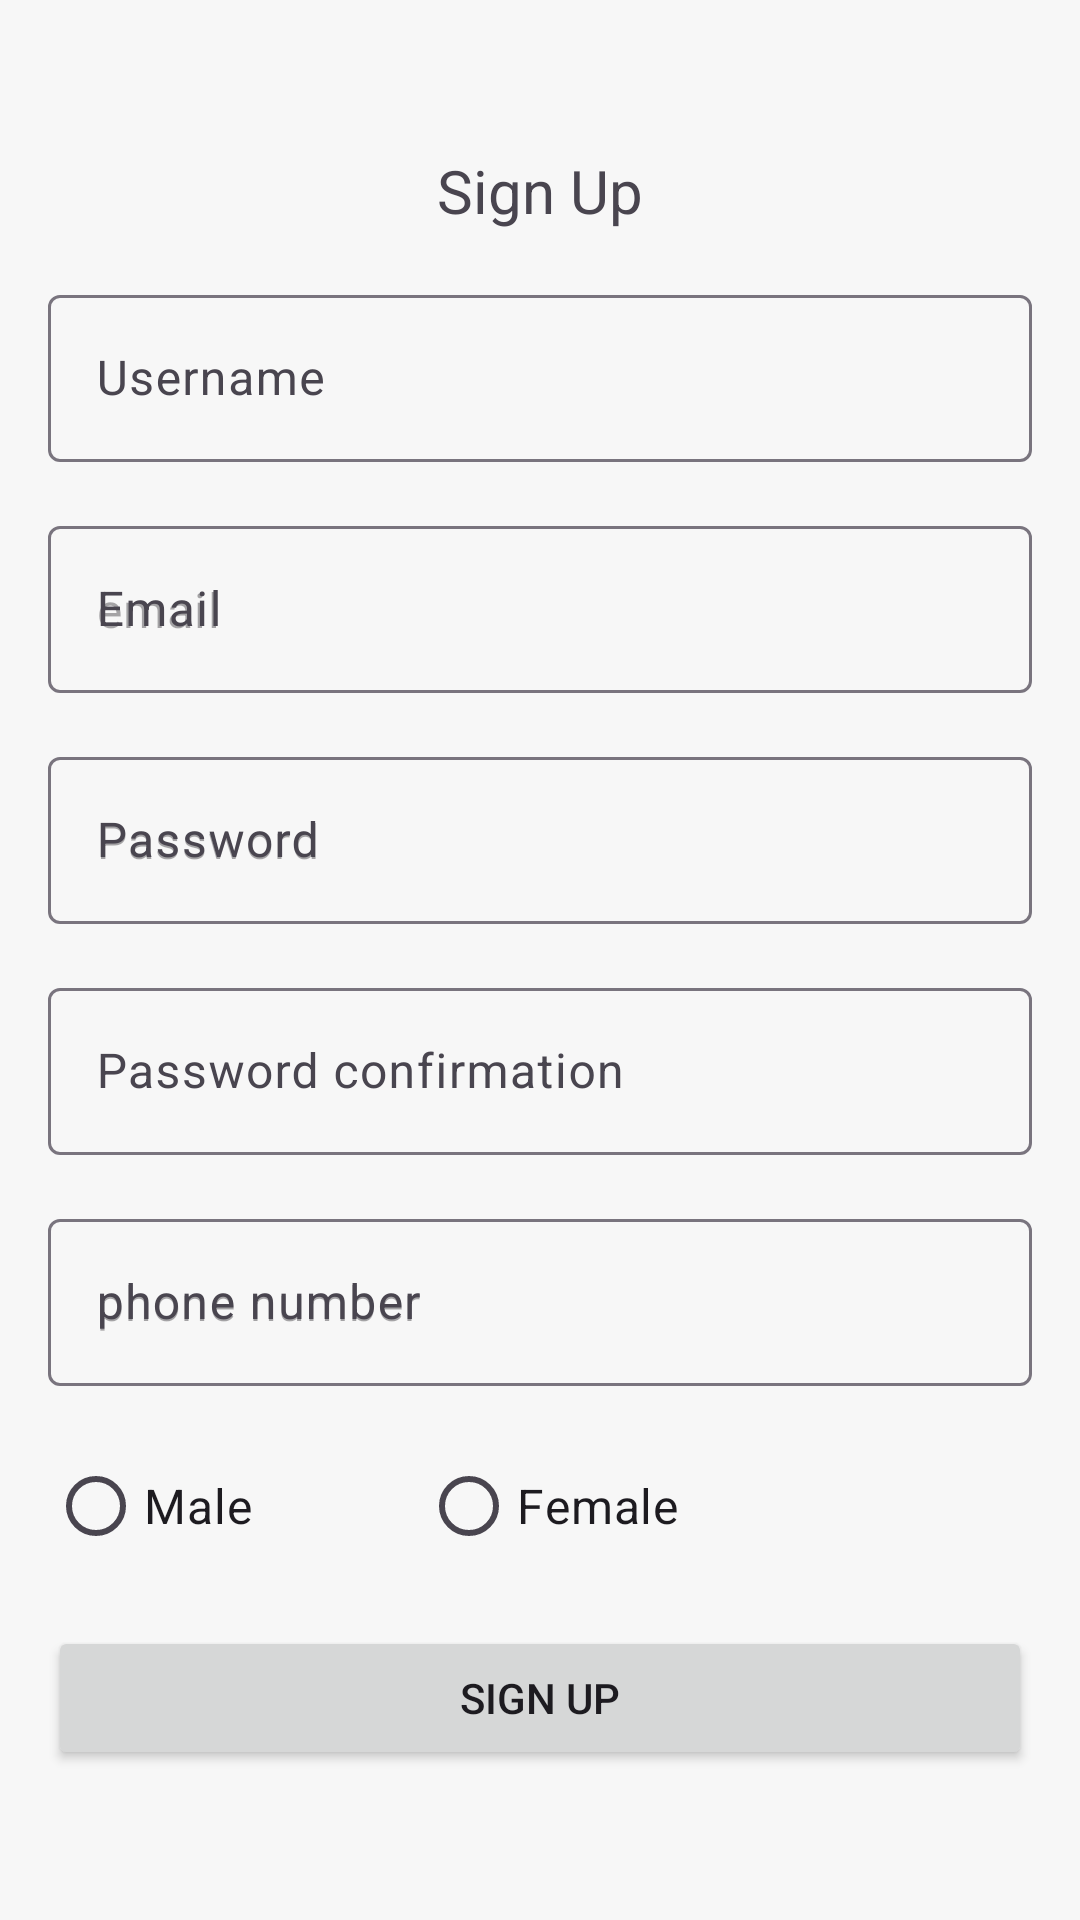

Android layout source for this screen:
<!-- AndroidManifest.xml: application theme Theme.Graduation_project -->
<!-- res/layout/activity_sign_up.xml -->
<?xml version="1.0" encoding="utf-8"?>
<layout xmlns:android="http://schemas.android.com/apk/res/android"
    xmlns:app="http://schemas.android.com/apk/res-auto"
    xmlns:tools="http://schemas.android.com/tools">

    <data>

    </data>

    <androidx.constraintlayout.widget.ConstraintLayout
        android:layout_width="match_parent"
        android:layout_height="match_parent"
        style="@style/SCREEN"
        tools:context=".ui.signup.SignUpActivity">
        <TextView
            android:id="@+id/signupTextView"
            android:layout_width="wrap_content"
            android:layout_height="wrap_content"
            android:text="Sign Up"
            android:textSize="20sp"
            android:layout_margin="50dp"
            app:layout_constraintEnd_toEndOf="parent"
            app:layout_constraintStart_toStartOf="parent"
            app:layout_constraintTop_toTopOf="parent"
            />

        <com.google.android.material.textfield.TextInputLayout
            android:id="@+id/textInputLayoutUsername"
            android:layout_width="0dp"
            android:layout_height="wrap_content"
            android:layout_margin="16dp"
            app:layout_constraintEnd_toEndOf="parent"
            app:layout_constraintStart_toStartOf="parent"
            app:layout_constraintTop_toBottomOf="@id/signupTextView"
            >

            <com.google.android.material.textfield.TextInputEditText
                android:id="@+id/editTextUsername"
                android:layout_width="match_parent"
                android:layout_height="wrap_content"
                android:hint="Username"
                android:inputType="text"/>

        </com.google.android.material.textfield.TextInputLayout>

        <com.google.android.material.textfield.TextInputLayout
            android:id="@+id/textInputLayoutEmail"
            android:layout_width="0dp"
            android:layout_height="wrap_content"
            android:layout_margin="16dp"
            app:layout_constraintEnd_toEndOf="parent"
            app:layout_constraintStart_toStartOf="parent"
            app:layout_constraintTop_toBottomOf="@+id/textInputLayoutUsername"
            android:hint="Email">

            <com.google.android.material.textfield.TextInputEditText
                android:id="@+id/editTextEmail"
                android:layout_width="match_parent"
                android:layout_height="wrap_content"
                android:hint="email"
                android:inputType="textEmailAddress" />

        </com.google.android.material.textfield.TextInputLayout>

        <com.google.android.material.textfield.TextInputLayout
            android:id="@+id/textInputLayoutPassword"
            android:layout_width="0dp"
            android:layout_height="wrap_content"
            android:layout_margin="16dp"
            app:layout_constraintEnd_toEndOf="parent"
            app:layout_constraintStart_toStartOf="parent"
            app:layout_constraintTop_toBottomOf="@+id/textInputLayoutEmail"
            android:hint="Password">

            <com.google.android.material.textfield.TextInputEditText
                android:id="@+id/editTextPassword"
                android:layout_width="match_parent"
                android:layout_height="wrap_content"
                android:hint="Password"
                android:inputType="numberPassword"  />

        </com.google.android.material.textfield.TextInputLayout>

        <com.google.android.material.textfield.TextInputLayout
            android:id="@+id/textInputLayoutPasswordconfirm"
            android:layout_width="0dp"
            android:layout_height="wrap_content"
            android:layout_margin="16dp"
            app:layout_constraintEnd_toEndOf="parent"
            app:layout_constraintStart_toStartOf="parent"
            app:layout_constraintTop_toBottomOf="@+id/textInputLayoutPassword"
            >

            <com.google.android.material.textfield.TextInputEditText
                android:id="@+id/editTextPasswordconfirm"
                android:layout_width="match_parent"
                android:layout_height="wrap_content"
                android:hint="Password confirmation"
                android:inputType="numberPassword"  />

        </com.google.android.material.textfield.TextInputLayout>

        <com.google.android.material.textfield.TextInputLayout
            android:id="@+id/textInputLayoutPhone"
            android:layout_width="0dp"
            android:layout_height="wrap_content"
            android:layout_margin="16dp"
            app:layout_constraintEnd_toEndOf="parent"
            app:layout_constraintStart_toStartOf="parent"
            app:layout_constraintTop_toBottomOf="@+id/textInputLayoutPasswordconfirm"
            android:hint="phone number">

            <com.google.android.material.textfield.TextInputEditText
                android:id="@+id/editTextPhone"
                android:layout_width="match_parent"
                android:layout_height="wrap_content"
                android:hint="phone number"
                android:inputType="phone" />

        </com.google.android.material.textfield.TextInputLayout>

        <RadioGroup
            android:id="@+id/radioGroupGender"
            android:layout_width="match_parent"
            android:layout_height="wrap_content"
            android:orientation="horizontal"
            android:layout_margin="16dp"
            app:layout_constraintStart_toStartOf="parent"
            app:layout_constraintEnd_toEndOf="parent"
            app:layout_constraintTop_toBottomOf="@id/textInputLayoutPhone"
            >

            <RadioButton
                android:id="@+id/radioButtonMale"
                android:layout_width="wrap_content"
                android:layout_height="wrap_content"
                android:text="Male"
                android:layout_marginEnd="56dp"
                android:textSize="16sp"/>

            <RadioButton
                android:id="@+id/radioButtonFemale"
                android:layout_width="wrap_content"
                android:layout_height="wrap_content"
                android:text="Female"
                android:textSize="16sp"/>
        </RadioGroup>

        <Button
            android:id="@+id/buttonSignUp"
            android:layout_width="0dp"
            android:layout_height="wrap_content"
            android:layout_margin="16dp"
            android:text="Sign Up"
            app:layout_constraintEnd_toEndOf="parent"
            app:layout_constraintStart_toStartOf="parent"
            app:layout_constraintTop_toBottomOf="@+id/radioGroupGender" />

        <TextView
            android:id="@+id/textViewSignIn"
            android:layout_width="wrap_content"
            android:layout_height="wrap_content"
            android:layout_margin="50dp"
            android:text="Already have an account? Sign In"
            app:layout_constraintStart_toStartOf="parent"
            app:layout_constraintEnd_toEndOf="parent"
            app:layout_constraintTop_toBottomOf="@+id/buttonSignUp" />

    </androidx.constraintlayout.widget.ConstraintLayout>
</layout>
<!-- resources referenced by this layout -->
<resources>
  <style name="SCREEN">
          <item name="android:background">@color/gray</item>
      </style>
  <style name="Theme.Graduation_project" parent="Base.Theme.Graduation_project" />
  <color name="gray">#F7F7F7</color>
  <style name="Base.Theme.Graduation_project" parent="Theme.Material3.DayNight.NoActionBar">
          
          <item name="colorPrimary">@color/primrycolor</item>
          <item name="colorSecondary">@color/black</item>
      </style>
  <color name="primrycolor">#C37D49 </color>
  <color name="black">#FF000000</color>
</resources>
